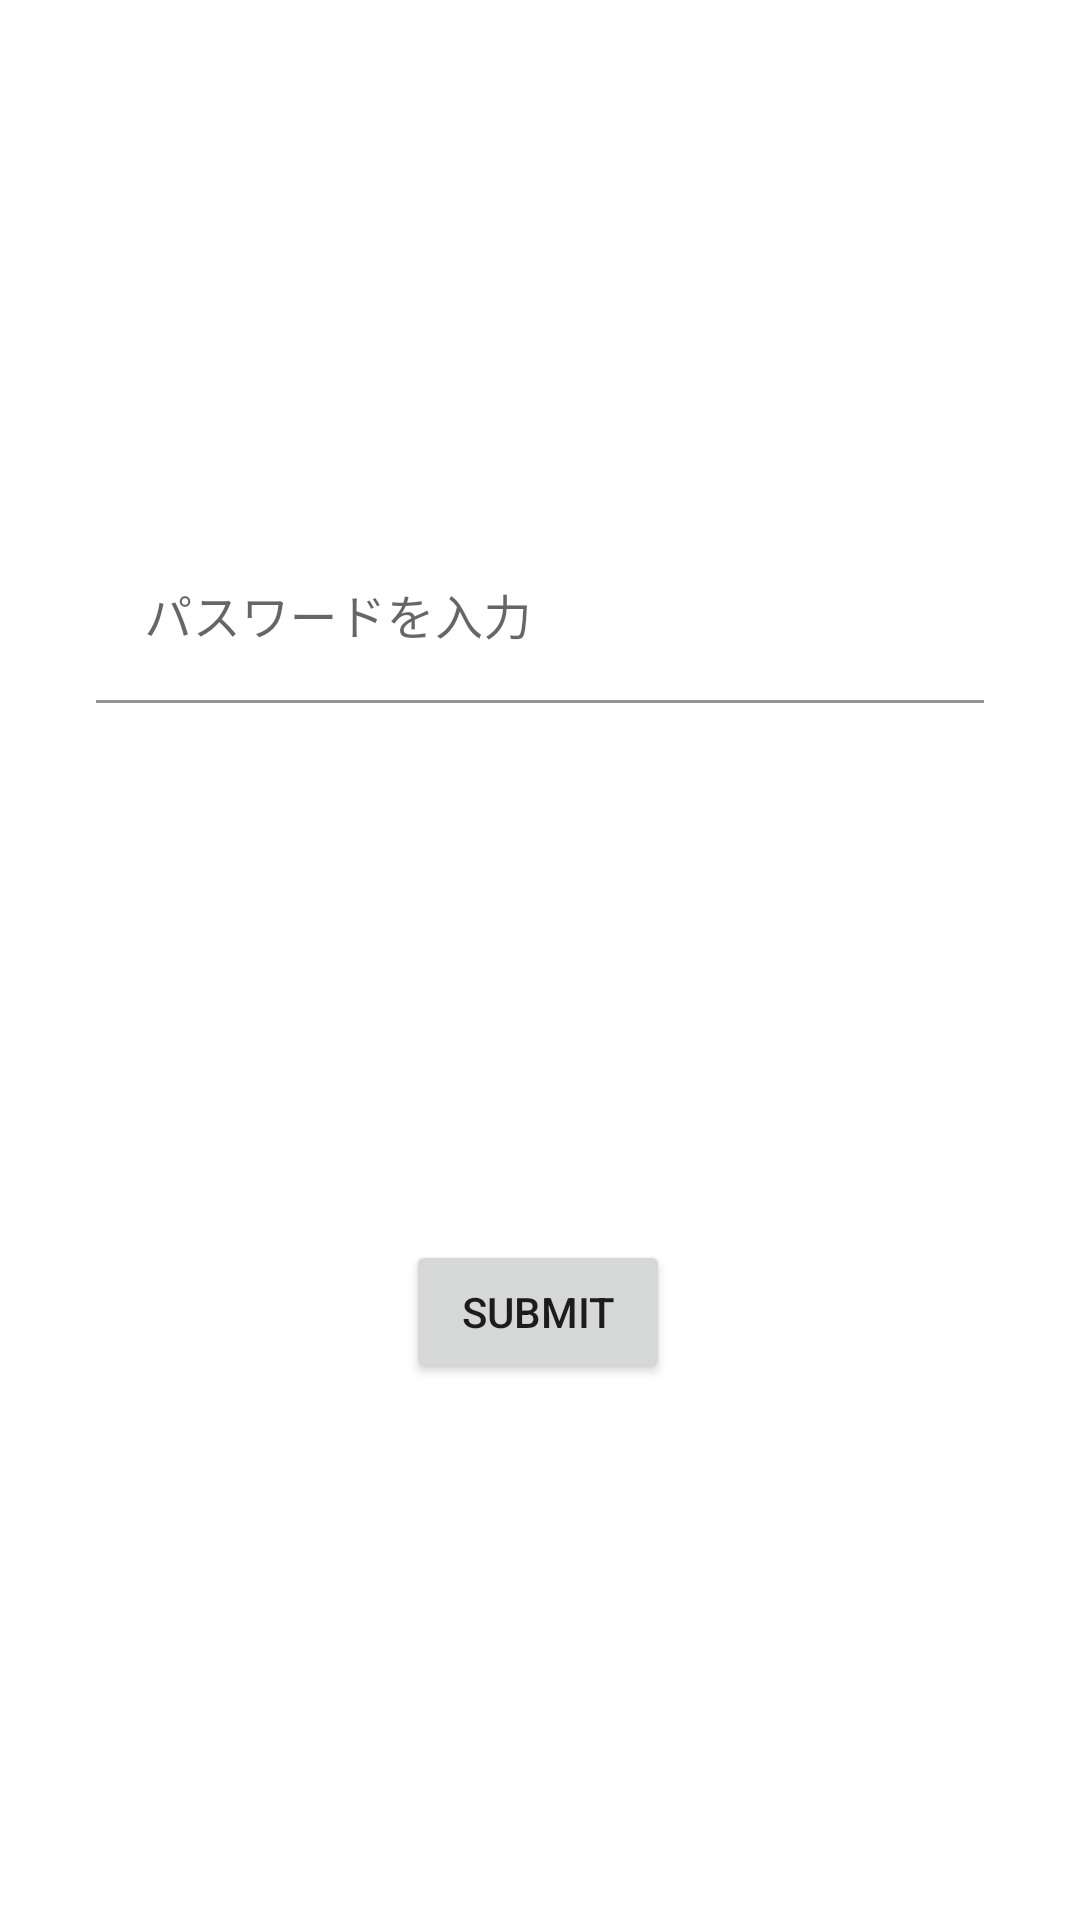

This screen was rendered from an Android layout file. Write that file and the resources it references.
<!-- AndroidManifest.xml: application theme Theme.TodoSample -->
<!-- res/layout/activity_pre.xml -->
<?xml version="1.0" encoding="utf-8"?>
<androidx.constraintlayout.widget.ConstraintLayout xmlns:android="http://schemas.android.com/apk/res/android"
    xmlns:app="http://schemas.android.com/apk/res-auto"
    xmlns:tools="http://schemas.android.com/tools"
    android:layout_width="match_parent"
    android:layout_height="match_parent"
    tools:context=".PreActivity">

    <com.google.android.material.textfield.TextInputLayout
        android:id="@+id/textInputLayout"
        android:layout_width="match_parent"
        android:layout_height="wrap_content"
        android:layout_marginStart="32dp"
        android:layout_marginEnd="32dp"
        app:boxBackgroundColor="@android:color/transparent"
        app:layout_constraintBottom_toTopOf="@+id/button"
        app:layout_constraintEnd_toEndOf="parent"
        app:layout_constraintStart_toStartOf="parent"
        app:layout_constraintTop_toTopOf="parent">

        <com.google.android.material.textfield.TextInputEditText
            android:id="@+id/textInputEditText"
            android:layout_width="match_parent"
            android:layout_height="wrap_content"
            android:hint="パスワードを入力" />
    </com.google.android.material.textfield.TextInputLayout>

    <Button
        android:id="@+id/button"
        android:layout_width="wrap_content"
        android:layout_height="wrap_content"
        android:text="Submit"
        app:layout_constraintBottom_toBottomOf="parent"
        app:layout_constraintEnd_toEndOf="parent"
        app:layout_constraintHorizontal_bias="0.498"
        app:layout_constraintStart_toStartOf="parent"
        app:layout_constraintTop_toBottomOf="@+id/textInputLayout" />
</androidx.constraintlayout.widget.ConstraintLayout>
<!-- resources referenced by this layout -->
<resources>
  <style name="Theme.TodoSample" parent="Theme.MaterialComponents.DayNight.DarkActionBar">
          
          <item name="colorPrimary">@color/purple_500</item>
          <item name="colorPrimaryVariant">@color/purple_700</item>
          <item name="colorOnPrimary">@color/white</item>
          
          <item name="colorSecondary">@color/teal_200</item>
          <item name="colorSecondaryVariant">@color/teal_700</item>
          <item name="colorOnSecondary">@color/black</item>
          
          <item name="android:statusBarColor" tools:targetApi="l">?attr/colorPrimaryVariant</item>
          
      </style>
  <!-- not gathered from this repository: default colours our renderer supplied (Android Studio template values) -->
  <color name="purple_500">#FF6200EE</color>
  <color name="purple_700">#FF3700B3</color>
  <color name="teal_200">#FF03DAC5</color>
  <color name="teal_700">#FF018786</color>
  <color name="black">#FF000000</color>
  <color name="white">#FFFFFFFF</color>
</resources>
